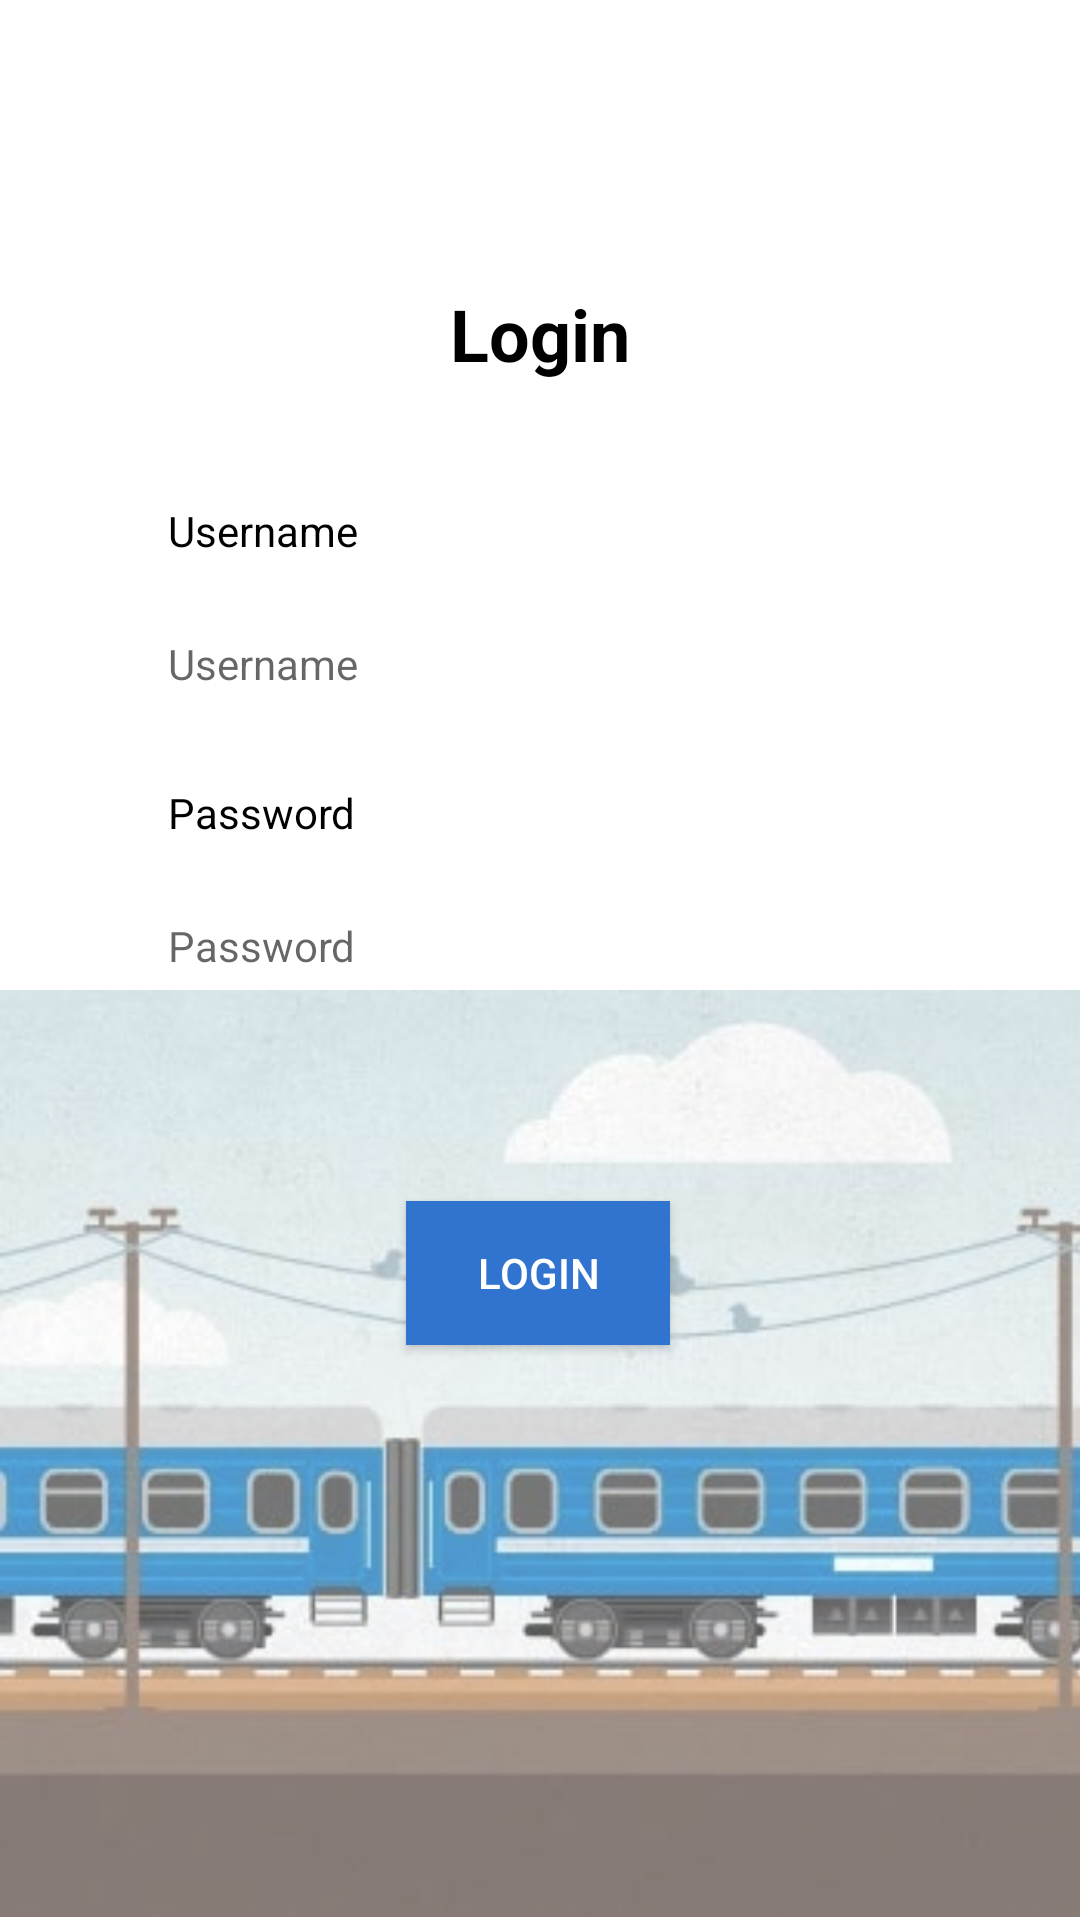

Reconstruct the res/layout file that produces this screen, plus the resources it refers to.
<!-- AndroidManifest.xml: application theme Theme.UTSP3B -->
<!-- res/layout/activity_main2.xml -->
<?xml version="1.0" encoding="utf-8"?>
<androidx.constraintlayout.widget.ConstraintLayout xmlns:android="http://schemas.android.com/apk/res/android"
    xmlns:app="http://schemas.android.com/apk/res-auto"
    xmlns:tools="http://schemas.android.com/tools"
    android:layout_width="match_parent"
    android:layout_height="match_parent"
    tools:context=".MainActivity2"
    android:background="@color/white"
    android:orientation="vertical"
    android:paddingTop="25dp">

    <TextView
        android:id="@+id/textView"
        android:layout_width="wrap_content"
        android:layout_height="wrap_content"
        android:layout_marginTop="70dp"
        android:text="Login"
        android:textColor="@color/black"
        android:textSize="24sp"
        android:textStyle="bold"
        app:layout_constraintEnd_toEndOf="parent"
        app:layout_constraintStart_toStartOf="parent"
        app:layout_constraintTop_toTopOf="parent" />

    <TextView
        android:id="@+id/txt_username"
        android:layout_width="wrap_content"
        android:layout_height="wrap_content"
        android:layout_marginStart="56dp"
        android:layout_marginTop="40dp"
        android:text="Username"
        android:textColor="@color/black"
        app:layout_constraintStart_toStartOf="parent"
        app:layout_constraintTop_toBottomOf="@+id/textView" />

    <LinearLayout
        android:id="@+id/linearLayout2"
        android:layout_width="298dp"
        android:layout_height="50dp"
        android:layout_marginTop="10dp"
        android:background="@drawable/rounded_corner"
        android:orientation="horizontal"
        app:layout_constraintEnd_toEndOf="parent"
        app:layout_constraintStart_toStartOf="parent"
        app:layout_constraintTop_toBottomOf="@+id/txt_username">

        <EditText
            android:id="@+id/login_username"
            android:layout_width="match_parent"
            android:layout_height="match_parent"
            android:background="@null"
            android:hint="Username"
            android:inputType="text|textNoSuggestions"
            android:paddingStart="25dp"
            android:paddingEnd="20dp"
            android:textSize="14sp" />
    </LinearLayout>

    <TextView
        android:id="@+id/txt_password"
        android:layout_width="wrap_content"
        android:layout_height="wrap_content"
        android:layout_marginStart="56dp"
        android:layout_marginTop="15dp"
        android:text="Password"
        android:textColor="@color/black"
        app:layout_constraintStart_toStartOf="parent"
        app:layout_constraintTop_toBottomOf="@+id/linearLayout2" />

    <LinearLayout
        android:id="@+id/linearLayout3"
        android:layout_width="298dp"
        android:layout_height="50dp"
        android:layout_marginTop="10dp"
        android:background="@drawable/rounded_corner"
        android:orientation="horizontal"
        app:layout_constraintEnd_toEndOf="@+id/linearLayout2"
        app:layout_constraintStart_toStartOf="@+id/linearLayout2"
        app:layout_constraintTop_toBottomOf="@+id/txt_password">

        <EditText
            android:id="@+id/login_password"
            android:layout_width="match_parent"
            android:layout_height="match_parent"
            android:background="@null"
            android:hint="Password"
            android:inputType="textPassword|textNoSuggestions"
            android:paddingStart="25dp"
            android:paddingEnd="20dp"
            android:textSize="14sp" />
    </LinearLayout>

    <Button
        android:id="@+id/login_btn"
        android:layout_width="wrap_content"
        android:layout_height="wrap_content"
        android:layout_marginTop="60dp"
        android:background="#3174cf"
        android:gravity="center"
        android:text="Login"
        android:textColor="@color/white"
        app:layout_constraintEnd_toEndOf="parent"
        app:layout_constraintHorizontal_bias="0.498"
        app:layout_constraintStart_toStartOf="parent"
        app:layout_constraintTop_toBottomOf="@+id/linearLayout3" />

    <ImageView
        android:id="@+id/imageView"
        android:layout_width="412dp"
        android:layout_height="311dp"
        android:alpha="0.7"
        app:layout_constraintBottom_toBottomOf="parent"
        app:layout_constraintEnd_toEndOf="parent"
        app:layout_constraintHorizontal_bias="0.0"
        app:layout_constraintStart_toStartOf="parent"
        app:srcCompat="@drawable/train2" />


</androidx.constraintlayout.widget.ConstraintLayout>
<!-- resources referenced by this layout -->
<resources>
  <color name="black">#FF000000</color>
  <color name="white">#FFFFFFFF</color>
  <!-- drawable train2: jpg bitmap (drawable, 35172 bytes) -->
  <style name="Theme.UTSP3B" parent="Base.Theme.UTSP3B" />
  <style name="Base.Theme.UTSP3B" parent="Theme.AppCompat.Light.NoActionBar">
          
          
      </style>
</resources>
